Run: headless pygame with SDL's dummy video driver; simulated clock (each Clock.tick advances the game by its frame time, no real sleeping); random seed 0; keys injected as events and as key.get_pressed() state; mouse plan: one left click at the window centre at the start of phase 2, then a move to the lower-right quarter at the start of phase 3.
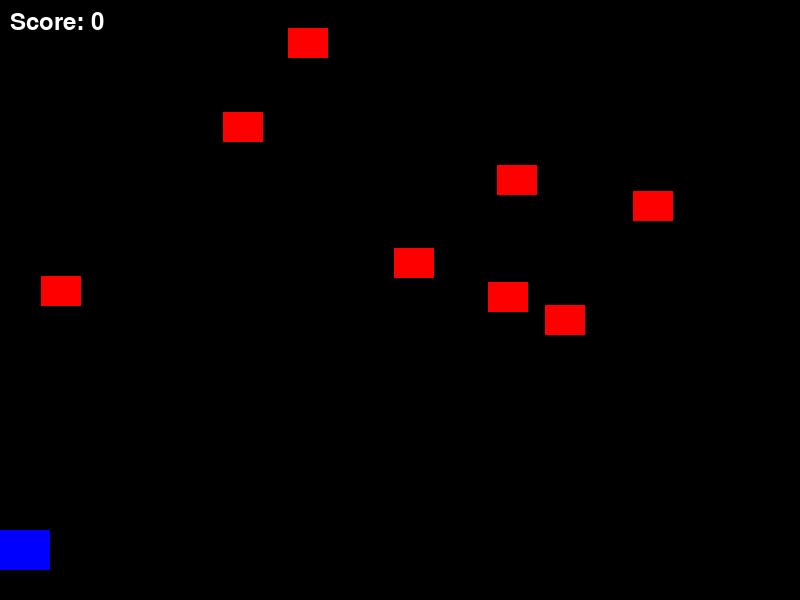
Frame 1 of 2 · flips 1–60 · no input
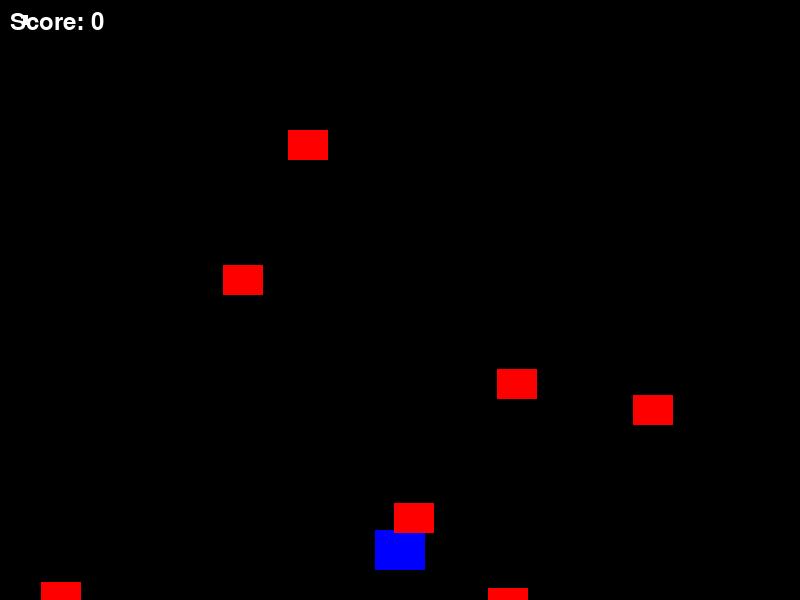
Frame 2 of 2 · flips 61–180 · clicked the window centre · tapped SPACE, RETURN · held RIGHT (→), D (game ended)

The pygame program that drew these frames:

import pygame
import random
import sys

# Initialize pygame  
pygame.init()

# Screen dimensions
WIDTH, HEIGHT = 800, 600
screen = pygame.display.set_mode((WIDTH, HEIGHT))
pygame.display.set_caption("Space Shooter")

# Colors
WHITE = (255, 255, 255)
BLACK = (0, 0, 0)
RED = (255, 0, 0)
BLUE = (0, 0, 255)

# Clock for controlling frame rate
clock = pygame.time.Clock()

# Initialize font for displaying score
pygame.font.init()
font = pygame.font.SysFont(None, 36)

# Initialize score
score = 0

# Player class
class Player(pygame.sprite.Sprite):
    def __init__(self):
        super().__init__()
        self.image = pygame.Surface((50, 40))
        self.image.fill(BLUE)
        self.rect = self.image.get_rect()
        self.rect.center = (WIDTH // 2, HEIGHT - 50)
        self.speed = 5

    def update(self, *args):  # Update method to handle mouse movement
        mouse_x, _ = pygame.mouse.get_pos()
        self.rect.centerx = mouse_x
        if self.rect.left < 0:
            self.rect.left = 0
        if self.rect.right > WIDTH:
            self.rect.right = WIDTH

    def shoot(self):
        bullet = Bullet(self.rect.centerx, self.rect.top)
        all_sprites.add(bullet)
        bullets.add(bullet)

# Enemy class
class Enemy(pygame.sprite.Sprite):
    def __init__(self):
        super().__init__()
        self.image = pygame.Surface((40, 30))
        self.image.fill(RED)
        self.rect = self.image.get_rect()
        self.rect.x = random.randint(0, WIDTH - self.rect.width)
        self.rect.y = random.randint(-100, -40)
        self.speed = random.randint(2, 6)

    def update(self, *args):  # Accept additional arguments
        self.rect.y += self.speed
        if self.rect.top > HEIGHT:
            self.rect.x = random.randint(0, WIDTH - self.rect.width)
            self.rect.y = random.randint(-100, -40)
            self.speed = random.randint(2, 6)

# Bullet class
class Bullet(pygame.sprite.Sprite):
    def __init__(self, x, y):
        super().__init__()
        self.image = pygame.Surface((5, 10))
        self.image.fill(WHITE)
        self.rect = self.image.get_rect()
        self.rect.center = (x, y)
        self.speed = -10

    def update(self, *args):  # Accept additional arguments
        self.rect.y += self.speed
        if self.rect.bottom < 0:
            self.kill()

# Initialize sprite groups
all_sprites = pygame.sprite.Group()
enemies = pygame.sprite.Group()
bullets = pygame.sprite.Group()

# Create player
player = Player()
all_sprites.add(player)

# Create enemies
for _ in range(8):
    enemy = Enemy()
    all_sprites.add(enemy)
    enemies.add(enemy)

# Game loop
running = True
while running:
    clock.tick(60)

    # Event handling
    for event in pygame.event.get():
        if event.type == pygame.QUIT:
            running = False
        if event.type == pygame.MOUSEBUTTONDOWN:
            if event.button == 1:  # Left mouse button
                player.shoot()

    # Update
    all_sprites.update()

    # Check for collisions
    hits = pygame.sprite.groupcollide(enemies, bullets, True, True)
    for hit in hits:
        score += 10  # Increment score by 10
        enemy = Enemy()
        all_sprites.add(enemy)
        enemies.add(enemy)

    if pygame.sprite.spritecollideany(player, enemies):
        running = False

    # Draw
    screen.fill(BLACK)
    all_sprites.draw(screen)

    # Render score
    score_text = font.render(f"Score: {score}", True, WHITE)
    screen.blit(score_text, (10, 10))

    pygame.display.flip()

pygame.quit()
sys.exit()
